Photos from the image-classification dataset "dataset" in the GitHub repository Assmam13/asma. Its 7 classes are: Byzantine, islamique, Medieval, Modern, numide, punique, romaine.

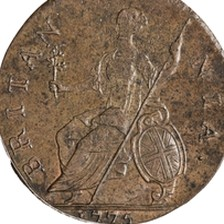
Label: romaine

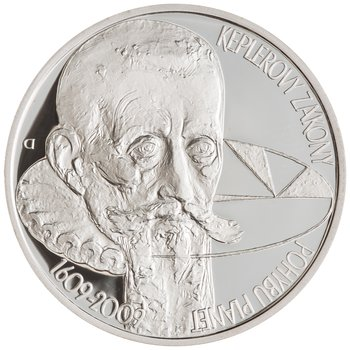
Label: Modern

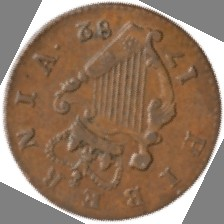
Label: numide

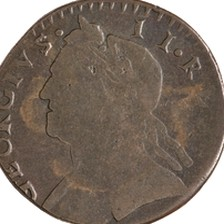
Label: Byzantine

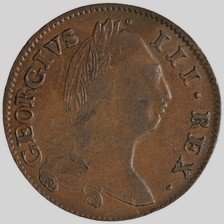
Label: numide

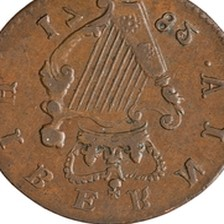
Label: punique
